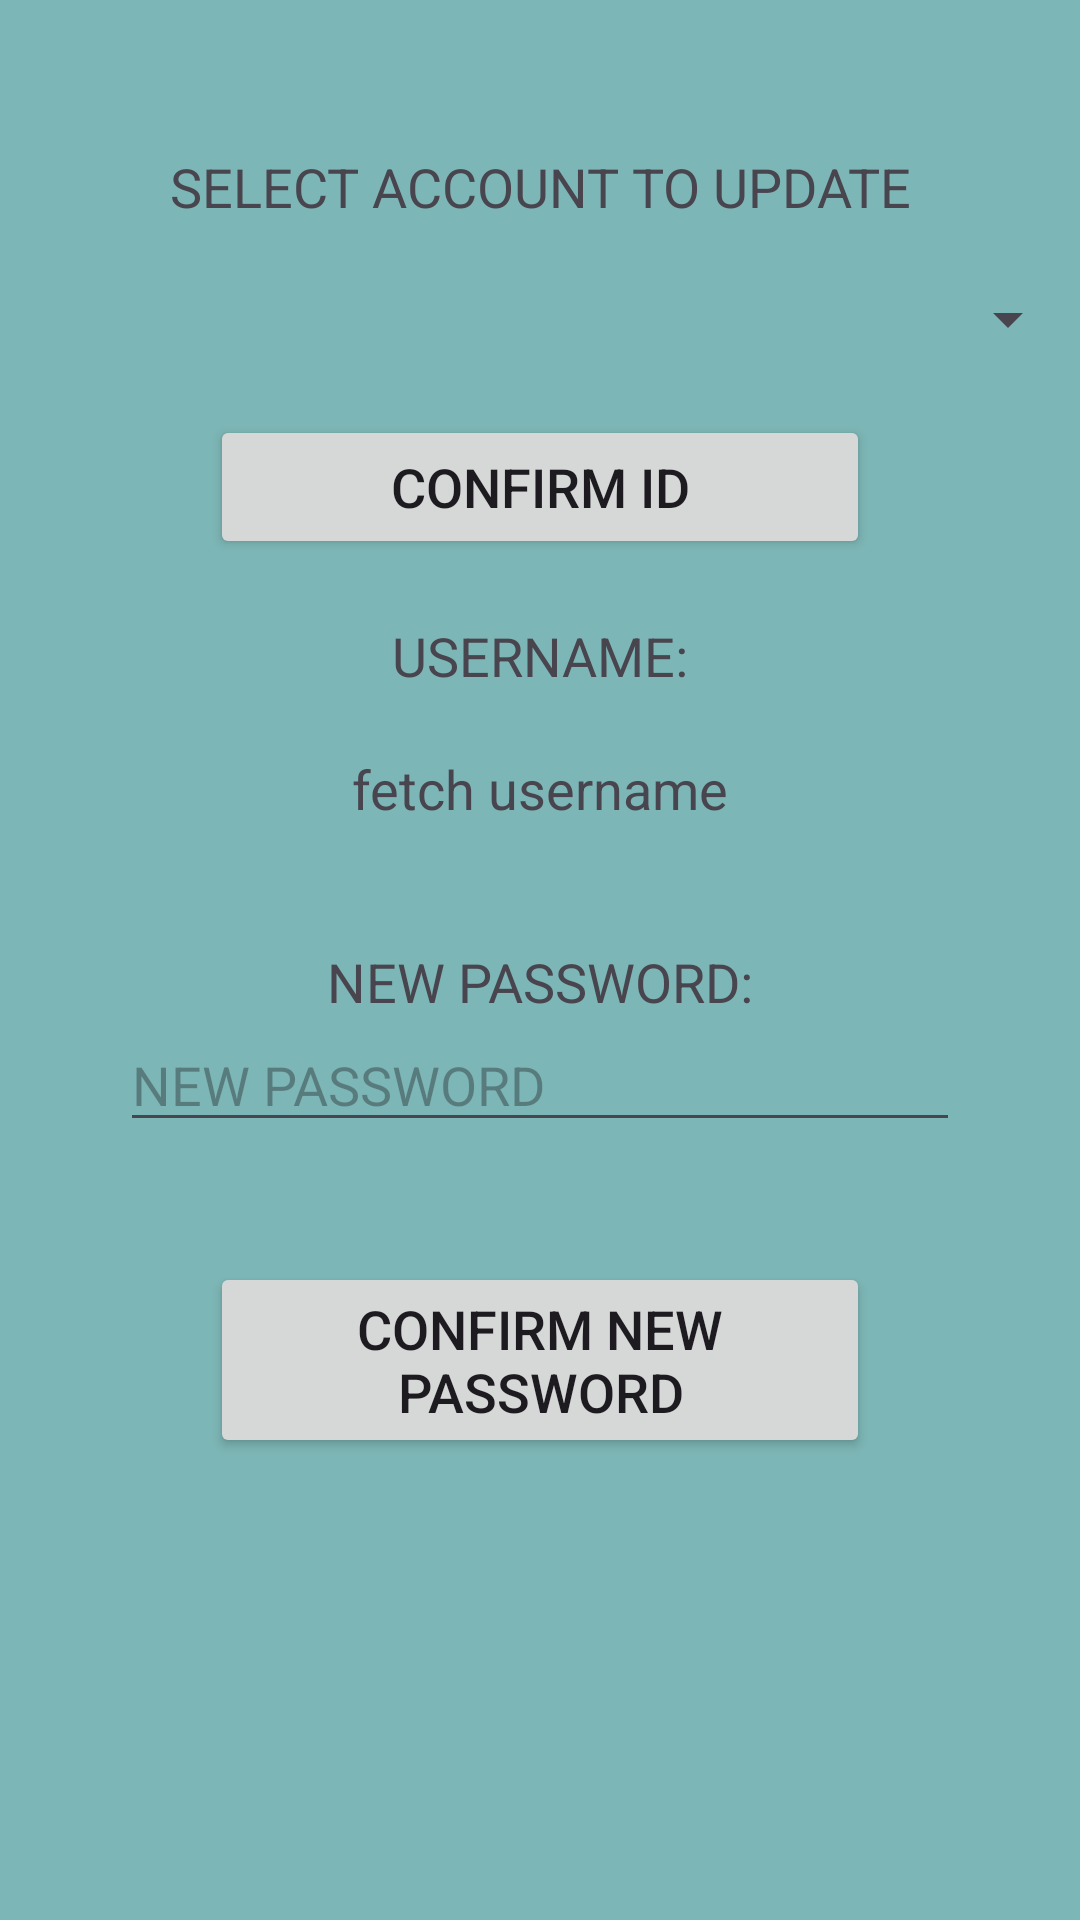

Write the Android layout XML for this screen, with the resource values it uses.
<!-- AndroidManifest.xml: application theme Theme.Deliverables3_databaseConnection_Login -->
<!-- res/layout/activity_update_account.xml -->
<?xml version="1.0" encoding="utf-8"?>
<LinearLayout xmlns:android="http://schemas.android.com/apk/res/android"
    xmlns:app="http://schemas.android.com/apk/res-auto"
    xmlns:tools="http://schemas.android.com/tools"
    android:id="@+id/main"
    android:layout_width="match_parent"
    android:layout_height="match_parent"
    android:orientation="vertical"
    android:background="#7DB6B6"
    tools:context=".UpdateAccount">

    <TextView
        android:layout_width="match_parent"
        android:layout_height="wrap_content"
        android:text="SELECT ACCOUNT TO UPDATE"
        android:gravity="center"
        android:textSize="18sp"
        android:layout_marginTop="50sp"/>

    <Spinner
        android:id="@+id/idSpinnerUpd"
        android:layout_width="match_parent"
        android:layout_height="wrap_content"
        android:layout_marginTop="20dp"/>

    <Button
        android:id="@+id/btnConfirmIdUpd"
        android:layout_width="match_parent"
        android:layout_height="wrap_content"
        android:text="CONFIRM ID"
        android:textSize="18sp"
        android:layout_marginRight="70sp"
        android:layout_marginLeft="70sp"
        android:layout_marginTop="20sp"
        />

    <TextView
        android:layout_width="match_parent"
        android:layout_height="wrap_content"
        android:text="USERNAME:"
        android:layout_marginTop="20sp"
        android:textSize="18sp"
        android:gravity="center"/>

    <TextView
        android:id="@+id/tvUsernameFetchUpd"
        android:layout_width="match_parent"
        android:layout_height="wrap_content"
        android:text="fetch username"
        android:textSize="18sp"
        android:layout_marginTop="20sp"
        android:gravity="center"/>

    <TextView
        android:layout_width="match_parent"
        android:layout_height="wrap_content"
        android:text="NEW PASSWORD:"
        android:textSize="18sp"
        android:gravity="center"
        android:layout_marginTop="40sp"
        />

    <EditText
        android:id="@+id/etNewPassword"
        android:layout_width="match_parent"
        android:layout_height="wrap_content"
        android:ems="10"
        android:inputType="textPassword"
        android:hint="NEW PASSWORD"
        android:layout_marginRight="40sp"
        android:layout_marginLeft="40sp"/>

    <Button
        android:id="@+id/btnConfirmNewPass"
        android:layout_width="match_parent"
        android:layout_height="wrap_content"
        android:text="CONFIRM NEW PASSWORD"
        android:textSize="18sp"
        android:layout_marginRight="70sp"
        android:layout_marginLeft="70sp"
        android:layout_marginTop="40sp"/>
</LinearLayout>
<!-- resources referenced by this layout -->
<resources>
  <style name="Theme.Deliverables3_databaseConnection_Login" parent="Base.Theme.Deliverables3_databaseConnection_Login" />
  <style name="Base.Theme.Deliverables3_databaseConnection_Login" parent="Theme.Material3.DayNight.NoActionBar">
          
          
      </style>
</resources>
